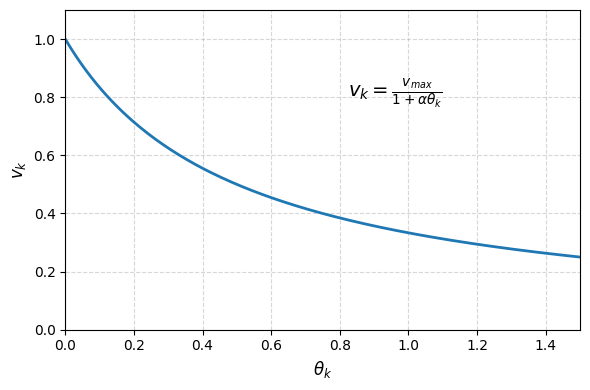

Reproduce this figure in Python. (Note: this script raises an exception after producing the figure.)
import numpy as np
import matplotlib.pyplot as plt

# ===================== 中文字体（可选） =====================
# 如果你不需要中文，可以删掉这两行
plt.rcParams['font.sans-serif'] = ['SimHei']
plt.rcParams['axes.unicode_minus'] = False


# ===================== 参数设置（你可以改这里） =====================

v_max = 1.0      # 👉 最大速度（整体曲线高度，越大曲线整体越高）
alpha = 2.0      # 👉 控制下降速度（越大下降越快）

theta_max = 1.5  # 👉 横轴最大角度范围（控制图的宽度）

# ============================================================


# ===================== 生成数据 =====================
theta = np.linspace(0, theta_max, 200)   # 横轴：转角 θ_k
v = v_max / (1 + alpha * theta)          # 对应公式


# ===================== 开始画图 =====================
plt.figure(figsize=(6, 4))   # 👉 图大小（论文建议 6×4 或 5×3）

plt.plot(theta, v, linewidth=2)

# ===================== 坐标轴标签 =====================
plt.xlabel(r'$\theta_k$', fontsize=12)
plt.ylabel(r'$v_k$', fontsize=12)

# ===================== 标题 =====================
# plt.title('基于转角的速度分配函数', fontsize=13)

# ===================== 网格（建议保留） =====================
plt.grid(True, linestyle='--', alpha=0.5)

# ===================== 在图中写公式 =====================
# 👉 修改 xy 控制公式位置
plt.text(
    0.55 * theta_max,   # 横坐标位置
    0.8 * v_max,        # 纵坐标位置
    r'$v_k = \frac{v_{max}}{1 + \alpha \theta_k}$',
    fontsize=14
)

# ===================== 调整边界 =====================
plt.xlim(0, theta_max)
plt.ylim(0, v_max * 1.1)

plt.tight_layout()

# ===================== 保存为矢量图 =====================
# 👉 保存路径你可以改
plt.savefig('./pics/figures/速度函数示意图.svg')
plt.savefig('./pics/figures/速度函数示意图.pdf')

plt.show()
